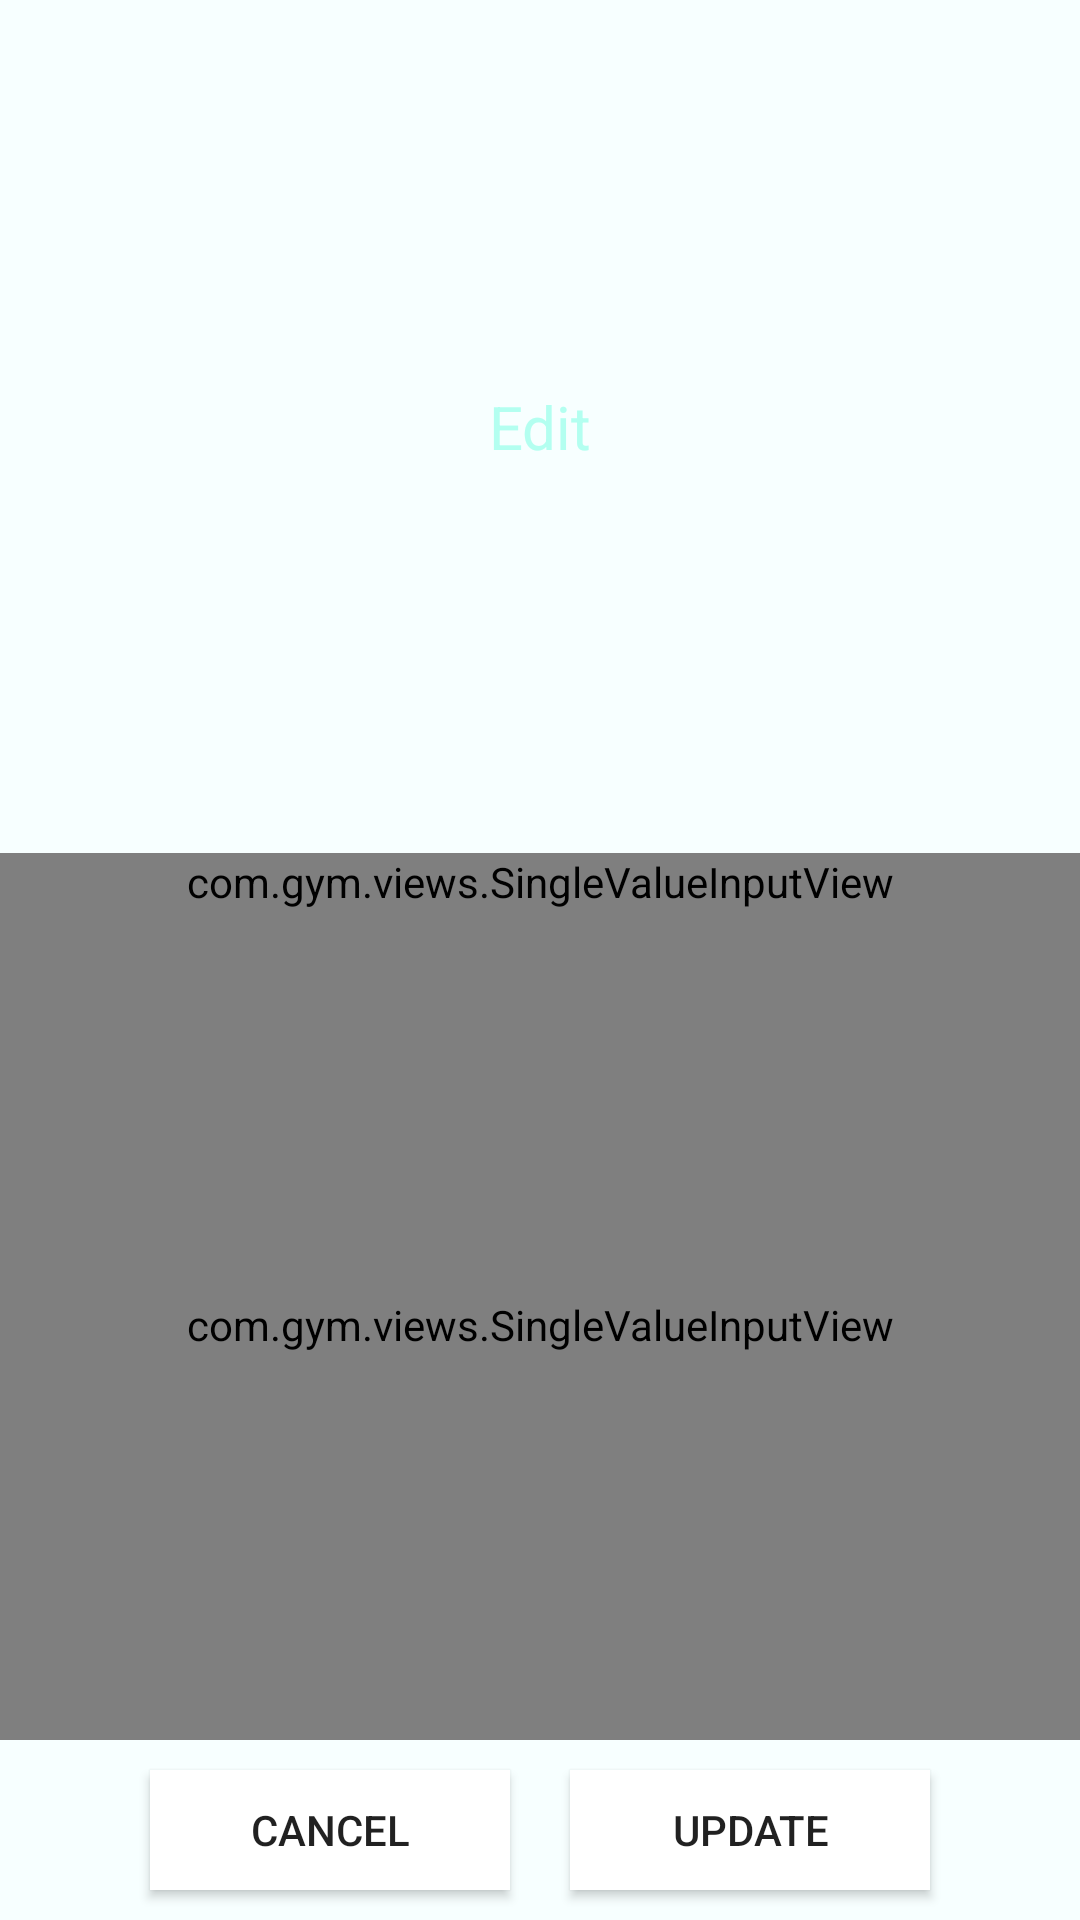

Android layout source for this screen:
<!-- AndroidManifest.xml: application theme AppTheme -->
<!-- res/layout/dialog_value_editor.xml -->
<?xml version="1.0" encoding="utf-8"?>
<LinearLayout xmlns:android="http://schemas.android.com/apk/res/android"
    xmlns:app="http://schemas.android.com/apk/res-auto"
    xmlns:tool="http://schemas.android.com/tools"
    android:layout_width="wrap_content"
    android:layout_height="wrap_content"
    android:background="@color/background"
    android:orientation="vertical">

    <TextView
        android:id="@+id/EditorValueTitle"
        android:layout_width="match_parent"
        android:layout_height="wrap_content"
        android:layout_weight="1"
        android:gravity="center"
        android:text="@string/edit"
        android:textColor="@color/dialog_title_color"
        android:textSize="20sp" />

    <LinearLayout
        android:layout_width="match_parent"
        android:layout_height="wrap_content"
        android:orientation="horizontal">

        <com.gym.views.SingleValueInputView
            android:id="@+id/EditorValueDateInput"
            android:layout_width="match_parent"
            android:layout_height="match_parent"
            android:layout_weight="1"
            app:showComment="false"
            app:showUnit="false"
            app:title="@string/DateLabel"
            app:type="date"
            app:value=""
            tool:value="10/12/2020"
            tool:visibility="visible" />

        <com.gym.views.SingleValueInputView
            android:id="@+id/EditorValueTimeInput"
            android:layout_width="match_parent"
            android:layout_height="match_parent"
            android:layout_weight="1"
            android:visibility="gone"
            app:showComment="false"
            app:showUnit="false"
            app:title="@string/timeLabel"
            app:type="time"
            app:value=""
            tool:value="01:23:45"
            tool:visibility="visible" />
    </LinearLayout>

    <com.gym.views.SingleValueInputView
        android:id="@+id/EditorValueInput"
        android:layout_width="match_parent"
        android:layout_height="wrap_content"
        android:layout_weight="1"
        app:showComment="false"
        app:showUnit="true"
        app:title="@string/edit_value"
        app:value=""
        tool:value="10"
        tool:visibility="visible" />

    <LinearLayout
        android:layout_width="match_parent"
        android:layout_height="wrap_content"
        android:layout_gravity="center"
        android:gravity="center"
        android:orientation="horizontal"
        android:weightSum="1">

        <Button
            android:id="@+id/btn_cancel"
            style="@style/Widget.AppCompat.Button.AddButton"
            android:layout_width="120dp"
            android:layout_height="40dp"
            android:layout_margin="10dp"
            android:text="@android:string/cancel" />

        <Button
            android:id="@+id/btn_update"
            style="@style/Widget.AppCompat.Button.AddButton"
            android:layout_width="120dp"
            android:layout_height="40dp"
            android:layout_margin="10dp"
            android:text="@string/update" />

    </LinearLayout>

</LinearLayout>
<!-- resources referenced by this layout -->
<resources>
  <color name="background">#F7FFFF</color>
  <color name="dialog_title_color">#b3fff0</color>
  <string name="DateLabel">Date</string>
  <string name="edit">Edit</string>
  <string name="edit_value">Edit value</string>
  <string name="timeLabel">Time</string>
  <string name="update">Update</string>
  <style name="Widget.AppCompat.Button.AddButton">
          <item name="android:layout_width">match_parent</item>
          <item name="android:layout_height">wrap_content</item>
          <item name="android:layout_margin">8dp</item>
          <item name="android:background">@color/add_button_background</item>
      </style>
  <style name="AppTheme" parent="Theme.AppCompat.DayNight.NoActionBar">
          <item name="windowActionBar">false</item>
          <item name="preferenceTheme">@style/PreferenceThemeOverlay.v14.Material</item>
          <item name="cardViewStyle">@style/CardViewStyle</item>
          <item name="coordinatorLayoutStyle">@style/Widget.Support.CoordinatorLayout</item>
          <item name="floatingActionButtonStyle">@style/Widget.Design.FloatingActionButton</item>
      </style>
  <color name="add_button_background">#FFFFFF</color>
  <style name="CardViewStyle" parent="CardView">
          <item name="android:layout_width">match_parent</item>
          <item name="android:layout_height">wrap_content</item>
          <item name="android:layout_margin">3dp</item>
          <item name="cardCornerRadius">5dp</item>
      </style>
</resources>
